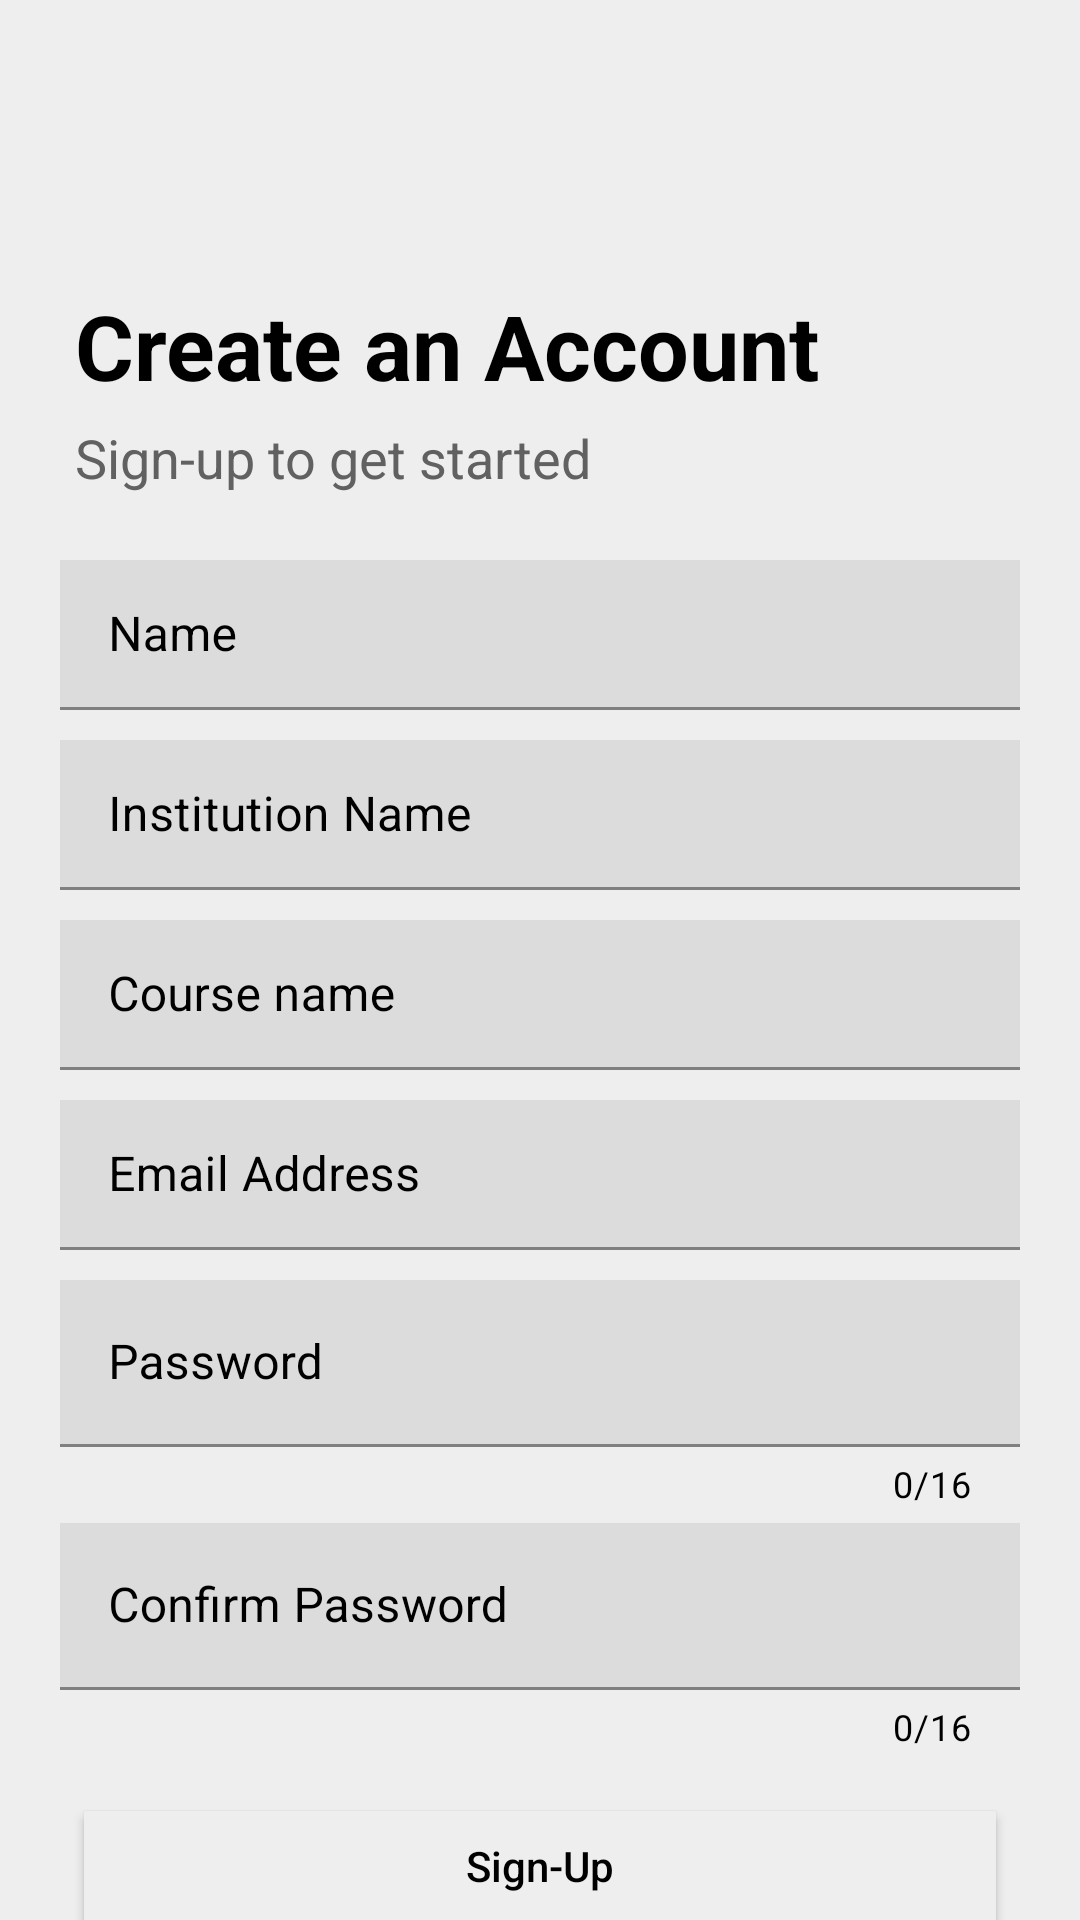

Android layout source for this screen:
<!-- AndroidManifest.xml: application theme Theme.KipmNotes -->
<!-- res/layout/activity_register.xml -->
<?xml version="1.0" encoding="utf-8"?>
<RelativeLayout xmlns:android="http://schemas.android.com/apk/res/android"
    xmlns:app="http://schemas.android.com/apk/res-auto"
    xmlns:tools="http://schemas.android.com/tools"
    android:layout_width="match_parent"
    android:layout_height="match_parent"
    android:background="@color/dull_white"
    tools:context=".ui.activity.RegisterActivity">

    <ImageView
        android:id="@+id/registerLogo"
        android:layout_width="60dp"
        android:layout_height="60dp"
        android:layout_marginStart="25dp"
        android:src="@drawable/app_icon"
        android:layout_marginTop="30dp"
        android:layout_marginBottom="5dp"/>

    <TextView
        android:id="@+id/txtMSG"
        android:layout_width="wrap_content"
        android:layout_height="wrap_content"
        android:text="@string/create_an_account"
        android:layout_below="@+id/registerLogo"
        android:textColor="@color/black"
        android:textStyle="bold"
        android:layout_marginStart="25dp"
        android:textSize="30sp"
        android:layout_marginBottom="5dp"/>

    <TextView
        android:id="@+id/txtMSG1"
        android:layout_width="wrap_content"
        android:layout_height="wrap_content"
        android:text="@string/sign_up_to_get_started"
        android:layout_below="@+id/txtMSG"
        android:textColor="#616161"
        android:textStyle="normal"
        android:layout_marginStart="25dp"
        android:layout_marginBottom="17dp"
        android:textSize="18sp"/>

    <com.google.android.material.textfield.TextInputLayout
        android:id="@+id/nameContainer"
        android:layout_width="match_parent"
        android:layout_height="50dp"
        android:layout_below="@id/txtMSG1"
        android:textColorHint="@color/black"
        android:layout_marginHorizontal="20dp"
        android:background="@color/grey"
        android:layout_marginTop="5dp">

        <com.google.android.material.textfield.TextInputEditText
            android:id="@+id/nameEditText"
            android:layout_width="match_parent"
            android:layout_height="wrap_content"
            android:hint="@string/name"
            android:background="@color/grey"
            app:hintTextColor="@color/black"
            android:inputType="text"
            android:textColor="@color/black"
            android:lines="1" />

    </com.google.android.material.textfield.TextInputLayout>


    <com.google.android.material.textfield.TextInputLayout
        android:id="@+id/collegeContainer"
        android:layout_width="match_parent"
        android:layout_height="50dp"
        android:background="@color/grey"
        android:textColorHint="@color/black"
        android:layout_marginHorizontal="20dp"
        android:layout_marginTop="10dp"
        android:layout_below="@id/nameContainer">

        <com.google.android.material.textfield.TextInputEditText
            android:id="@+id/collegeEditText"
            android:layout_width="match_parent"
            android:layout_height="wrap_content"
            android:background="@color/grey"
            android:hint="@string/institution_name"
            android:lines="2"
            android:textColor="@color/black"
            android:inputType="text"/>

    </com.google.android.material.textfield.TextInputLayout>

    <com.google.android.material.textfield.TextInputLayout
        android:id="@+id/courseContainer"
        android:layout_width="match_parent"
        android:layout_height="50dp"
        android:background="@color/grey"
        android:textColorHint="@color/black"
        android:layout_marginHorizontal="20dp"
        android:layout_marginTop="10dp"
        android:textColor="@color/black"
        android:layout_below="@id/collegeContainer">

        <com.google.android.material.textfield.TextInputEditText
            android:id="@+id/courseEditText"
            android:layout_width="match_parent"
            android:layout_height="wrap_content"
            android:hint="@string/course_name"
            android:background="@color/grey"
            android:lines="2"
            android:textColor="@color/black"
            android:inputType="text"/>

    </com.google.android.material.textfield.TextInputLayout>

    <com.google.android.material.textfield.TextInputLayout
        android:id="@+id/emailContainer"
        android:layout_width="match_parent"
        android:layout_height="50dp"
        android:background="@color/grey"
        android:hint="@string/email_address"
        android:textColorHint="@color/black"
        android:layout_marginHorizontal="20dp"
        android:layout_marginTop="10dp"
        android:layout_below="@id/courseContainer">

        <com.google.android.material.textfield.TextInputEditText
            android:id="@+id/emailEditText"
            android:layout_width="match_parent"
            android:layout_height="wrap_content"
            android:background="@color/grey"
            android:lines="1"
            android:textColor="@color/black"
            android:inputType="textEmailAddress"/>

    </com.google.android.material.textfield.TextInputLayout>

    <com.google.android.material.textfield.TextInputLayout
        android:id="@+id/passContainer"
        android:layout_width="match_parent"
        android:layout_height="wrap_content"
        android:background="@color/dull_white"
        app:counterEnabled="true"
        app:counterMaxLength="16"
        app:counterTextColor="@color/black"
        android:hint="@string/password"
        android:textColorHint="@color/black"
        android:layout_marginHorizontal="20dp"
        android:layout_marginTop="10dp"
        android:layout_below="@id/emailContainer">

        <com.google.android.material.textfield.TextInputEditText
            android:id="@+id/passEditText"
            android:layout_width="match_parent"
            android:layout_height="match_parent"
            android:background="@color/grey"
            android:lines="1"
            android:textColor="@color/black"
            android:inputType="textPassword"/>

    </com.google.android.material.textfield.TextInputLayout>

    <com.google.android.material.textfield.TextInputLayout
        android:id="@+id/confirmContainer"
        android:layout_width="match_parent"
        android:layout_height="wrap_content"
        android:background="@color/dull_white"
        app:counterEnabled="true"
        app:counterTextColor="@color/black"
        app:counterMaxLength="16"
        android:hint="@string/confirm_password"
        android:textColorHint="@color/black"
        android:layout_marginHorizontal="20dp"
        android:layout_marginTop="5dp"
        android:layout_below="@id/passContainer">

        <com.google.android.material.textfield.TextInputEditText
            android:id="@+id/confirmEditText"
            android:layout_width="match_parent"
            android:layout_height="match_parent"
            android:background="@color/grey"
            android:lines="1"
            android:textColor="@color/black"
            android:inputType="textPassword"/>

    </com.google.android.material.textfield.TextInputLayout>


    <Button
        android:id="@+id/btnRegister"
        android:layout_width="match_parent"
        android:layout_height="42dp"
        android:layout_below="@id/confirmContainer"
        android:text="@string/sign_up"
        android:textAllCaps="false"
        android:textColor="@color/black"
        android:layout_marginTop="20dp"
        android:layout_marginEnd="28dp"
        android:background="@color/dull_white"
        android:layout_marginStart="28dp"/>


    <TextView
        android:id="@+id/txtAgainLogin"
        android:layout_width="wrap_content"
        android:layout_height="wrap_content"
        android:layout_alignParentBottom="true"
        android:layout_centerHorizontal="true"
        android:layout_marginBottom="20dp"
        android:text="I'm already a member ! Sign-In"
        android:textColor="@color/black" />

</RelativeLayout>
<!-- resources referenced by this layout -->
<resources>
  <color name="black">#FF000000</color>
  <color name="dull_white">#efeeee</color>
  <color name="grey">#DCDCDC</color>
  <string name="confirm_password">Confirm Password</string>
  <string name="course_name">Course name</string>
  <string name="create_an_account">Create an Account</string>
  <string name="email_address">Email Address</string>
  <string name="institution_name">Institution Name</string>
  <string name="name">Name</string>
  <string name="password">Password</string>
  <string name="sign_up">Sign-Up</string>
  <string name="sign_up_to_get_started">Sign-up to get started</string>
  <style name="Theme.KipmNotes" parent="Theme.MaterialComponents.Light.NoActionBar">
          
          <item name="colorPrimary">@color/app_color</item>
          <item name="colorPrimaryVariant">@color/app_color</item>
          <item name="colorOnPrimary">@color/white</item>
          
          <item name="colorSecondary">@color/teal_200</item>
          <item name="colorSecondaryVariant">@color/teal_700</item>
          <item name="colorOnSecondary">@color/white</item>
          
          <item name="android:statusBarColor" tools:targetApi="l">?attr/colorPrimaryVariant</item>
          
      </style>
  <color name="app_color">#37966F </color>
  <color name="white">#FFFFFFFF</color>
  <color name="teal_200">#FF03DAC5</color>
  <color name="teal_700">#FF018786</color>
</resources>
